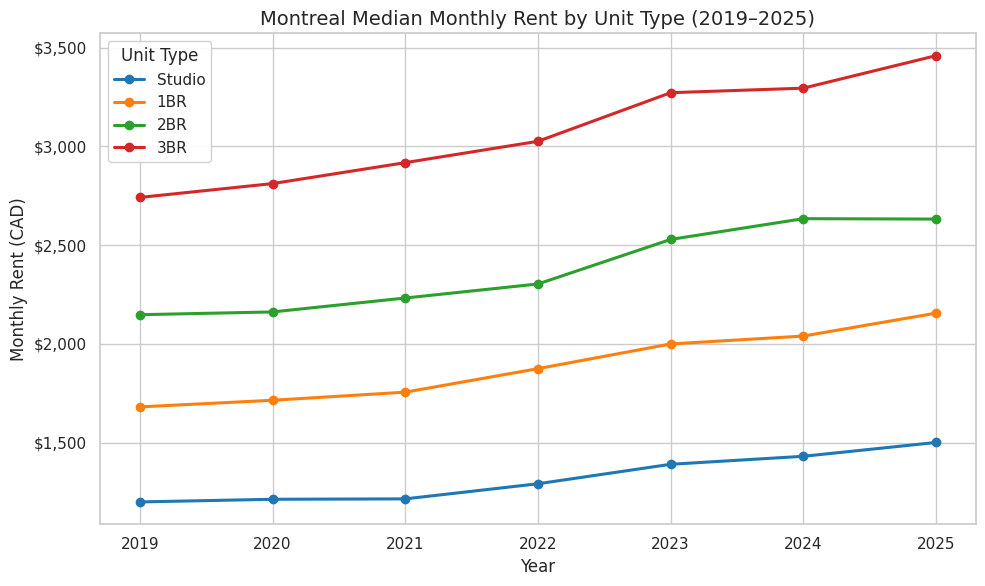
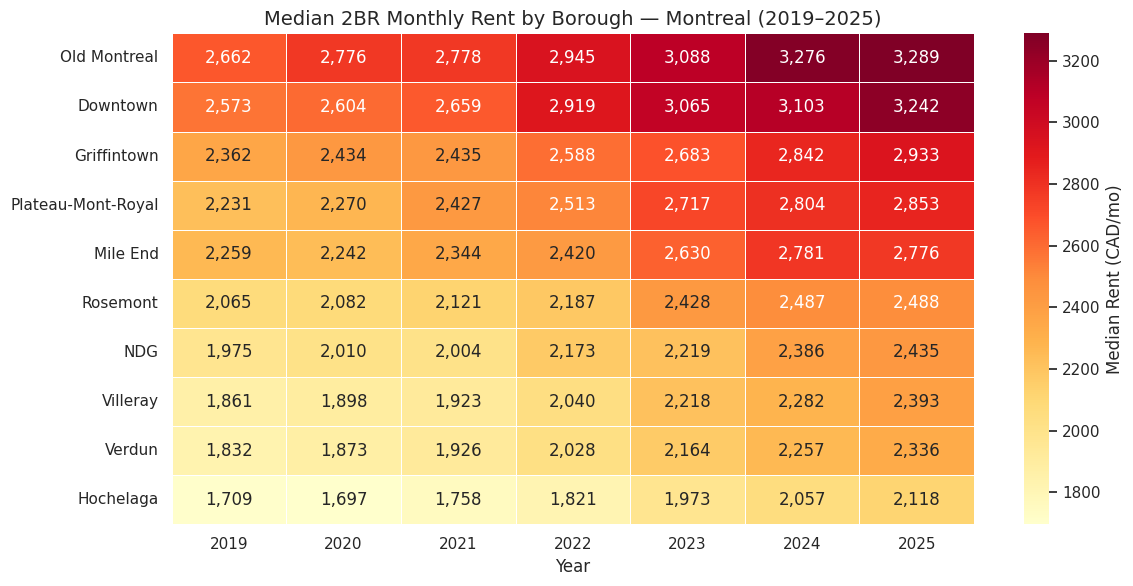
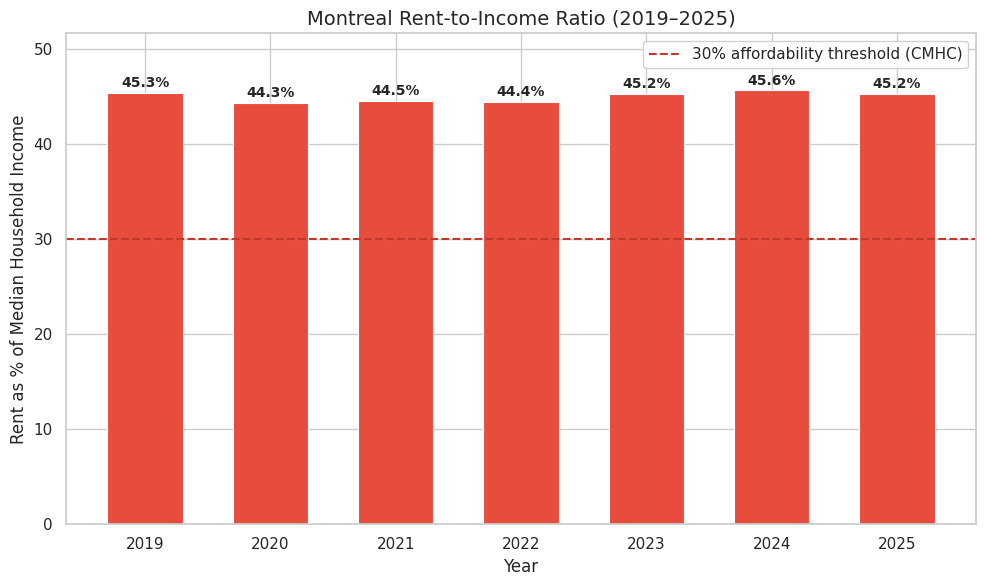
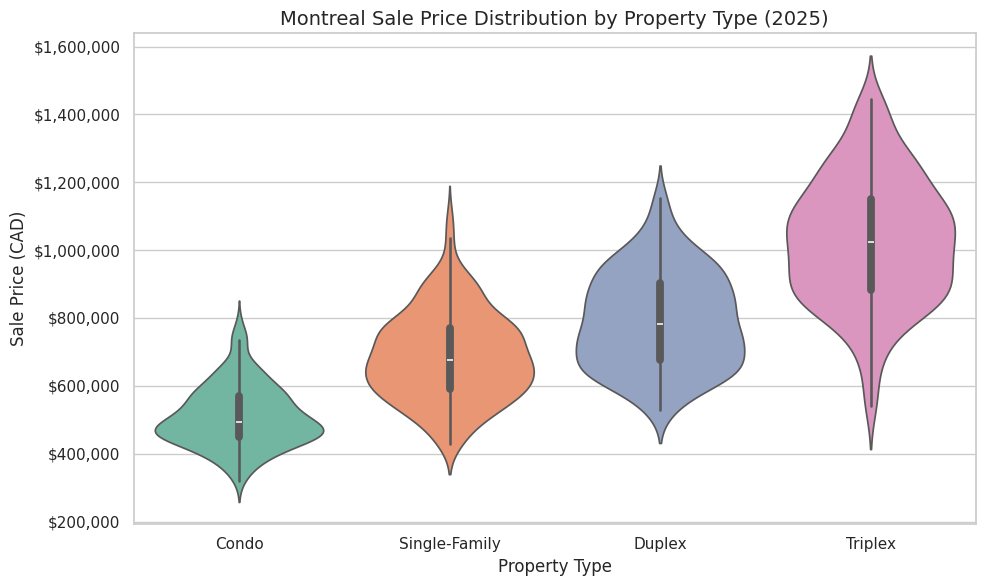
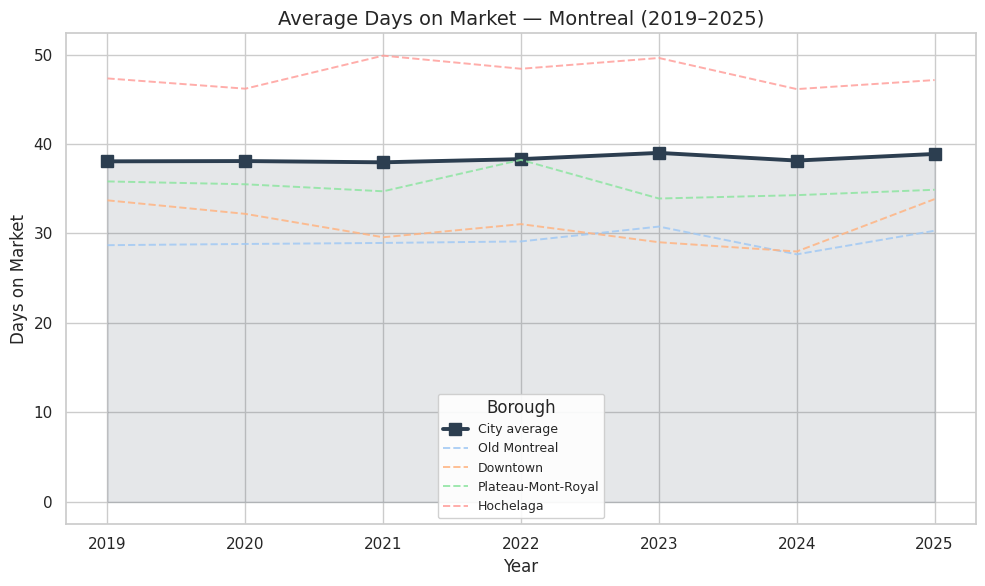

Generate these figures, in order, with matplotlib:
"""
Montreal Housing Market Analysis
================================
A data analysis project exploring rental and housing price trends
across Montreal boroughs using synthetic data modeled on real market ranges.

Author: Yumo Xu
Portfolio: yumorepos.github.io
"""

import os
import numpy as np
import pandas as pd
import matplotlib.pyplot as plt
import seaborn as sns
from datetime import datetime, timedelta

# ── Config ──────────────────────────────────────────────────────
OUTPUT_DIR = "output"
os.makedirs(OUTPUT_DIR, exist_ok=True)

sns.set_theme(style="whitegrid", palette="muted")
plt.rcParams.update({
    "figure.figsize": (10, 6),
    "figure.dpi": 150,
    "font.family": "sans-serif",
    "axes.titlesize": 14,
    "axes.labelsize": 12,
})

SEED = 42
np.random.seed(SEED)


# ── Data Generation ─────────────────────────────────────────────
# Synthetic data modeled on real Montreal rental/housing market ranges (2019-2025)
# Sources referenced: CMHC Rental Market Reports, Centris Quebec, StatCan

BOROUGHS = [
    "Plateau-Mont-Royal",  # trendy, high demand
    "Mile End",            # artsy, popular with young professionals
    "Griffintown",         # new development corridor
    "Verdun",              # up-and-coming, riverside
    "NDG",                 # Notre-Dame-de-Grâce, family-friendly
    "Rosemont",            # residential, growing demand
    "Villeray",            # north-central, affordable-ish
    "Hochelaga",           # east-end, gentrifying
    "Old Montreal",        # historic core, premium
    "Downtown",            # Ville-Marie, highest density
]

# Base monthly rent by unit type (CAD, 2019 baseline — pre-pandemic)
# Ranges reflect realistic 2024-2025 Montreal market after compounding increases
BASE_RENT = {
    "Studio": 1050,   # targets ~$1,400 by 2024-25
    "1BR":    1500,   # targets ~$2,000 by 2024-25
    "2BR":    1900,   # targets ~$2,500 by 2024-25
    "3BR":    2450,   # targets ~$3,200 by 2024-25
}

# Borough premium multiplier (1.0 = city average)
BOROUGH_MULT = {
    "Plateau-Mont-Royal": 1.18,
    "Mile End":           1.15,
    "Griffintown":        1.20,
    "Verdun":             0.94,
    "NDG":                1.00,
    "Rosemont":           1.05,
    "Villeray":           0.96,
    "Hochelaga":          0.87,
    "Old Montreal":       1.38,
    "Downtown":           1.32,
}

# Annual rent increase rates (compounding) — reflects pre-pandemic stability,
# pandemic shock, then sustained pressure
ANNUAL_INCREASES = {
    2019: 0.022,  # pre-pandemic baseline growth
    2020: 0.018,  # pandemic suppression
    2021: 0.025,  # early recovery
    2022: 0.055,  # surge: tight supply + inflation
    2023: 0.065,  # peak pressure
    2024: 0.042,  # slight easing
    2025: 0.032,  # normalizing
}


def generate_rental_data(n_per_combo: int = 35) -> pd.DataFrame:
    """Generate synthetic Montreal rental listings.

    Produces rows for every (year, borough, unit_type) combination with
    realistic rent values, a simulated listing date, and a vacancy-rate proxy.
    """
    rows = []
    for year in range(2019, 2026):
        # Cumulative rent multiplier relative to 2019 base
        cumulative = 1.0
        for y in range(2019, year + 1):
            cumulative *= (1 + ANNUAL_INCREASES.get(y, 0.03))

        for borough in BOROUGHS:
            for unit_type, base in BASE_RENT.items():
                for _ in range(n_per_combo):
                    # Price: base × borough premium × time growth × noise
                    price = base * BOROUGH_MULT[borough] * cumulative
                    noise = np.random.normal(1.0, 0.07)
                    rent = max(500, round(price * noise, 0))

                    # Random listing date within the year
                    start = datetime(year, 1, 1)
                    offset = np.random.randint(0, 365)
                    date = start + timedelta(days=offset)

                    # Vacancy proxy: lower in high-demand boroughs
                    vacancy_rate = max(
                        0.005,
                        0.055 - BOROUGH_MULT[borough] * 0.022
                        + np.random.normal(0, 0.008),
                    )

                    rows.append({
                        "date": date,
                        "year": year,
                        "borough": borough,
                        "unit_type": unit_type,
                        "monthly_rent": rent,
                        "vacancy_rate": round(vacancy_rate, 4),
                    })

    df = pd.DataFrame(rows)
    # Cast types for memory efficiency
    df["year"] = df["year"].astype("int16")
    df["monthly_rent"] = df["monthly_rent"].astype("float32")
    df["unit_type"] = df["unit_type"].astype("category")
    df["borough"] = df["borough"].astype("category")
    return df


def generate_sales_data(n_per_combo: int = 22) -> pd.DataFrame:
    """Generate synthetic Montreal home sales data.

    Simulates condo, duplex, single-family, and triplex transactions
    with price growth, borough premiums, and days-on-market signals.
    """
    # Median sale prices by property type (2019 baseline, CAD)
    BASE_PRICE = {
        "Condo":         310_000,
        "Duplex":        490_000,
        "Single-Family": 425_000,
        "Triplex":       640_000,
    }

    # Year-over-year price growth — Montreal experienced outsized gains 2020-22
    ANNUAL_PRICE_GROWTH = {
        2019:  0.04,
        2020:  0.06,
        2021:  0.15,  # pandemic frenzy
        2022:  0.09,
        2023: -0.03,  # rate-hike correction
        2024:  0.04,
        2025:  0.05,
    }

    rows = []
    for year in range(2019, 2026):
        cumulative = 1.0
        for y in range(2019, year + 1):
            cumulative *= (1 + ANNUAL_PRICE_GROWTH.get(y, 0.03))

        for borough in BOROUGHS:
            for prop_type, base in BASE_PRICE.items():
                for _ in range(n_per_combo):
                    price = base * BOROUGH_MULT[borough] * cumulative
                    noise = np.random.normal(1.0, 0.11)
                    sale_price = round(max(100_000, price * noise), -3)

                    start = datetime(year, 1, 1)
                    offset = np.random.randint(0, 365)
                    date = start + timedelta(days=offset)

                    # Days on market: shorter in expensive/hot boroughs
                    dom = max(3, int(np.random.normal(42 / BOROUGH_MULT[borough], 14)))

                    rows.append({
                        "date": date,
                        "year": year,
                        "borough": borough,
                        "property_type": prop_type,
                        "sale_price": sale_price,
                        "days_on_market": dom,
                    })

    df = pd.DataFrame(rows)
    df["year"] = df["year"].astype("int16")
    df["sale_price"] = df["sale_price"].astype("float32")
    df["property_type"] = df["property_type"].astype("category")
    df["borough"] = df["borough"].astype("category")
    return df


# ── Analysis Functions ──────────────────────────────────────────

def analyze_rental_trends(df: pd.DataFrame) -> pd.DataFrame:
    """Compute yearly rental stats aggregated by borough and unit type."""
    stats = (
        df.groupby(["year", "borough", "unit_type"], observed=True)["monthly_rent"]
        .agg(["median", "mean", "std", "count"])
        .reset_index()
    )
    stats.columns = ["year", "borough", "unit_type", "median_rent", "mean_rent", "std_rent", "listings"]
    return stats


def compute_yoy(df: pd.DataFrame) -> pd.DataFrame:
    """Compute year-over-year rent change by unit type."""
    city_wide = (
        df.groupby(["year", "unit_type"], observed=True)["monthly_rent"]
        .median()
        .reset_index()
    )
    city_wide["yoy_pct"] = city_wide.groupby("unit_type", observed=True)["monthly_rent"].pct_change() * 100
    return city_wide


def compute_affordability(rental_df: pd.DataFrame) -> pd.DataFrame:
    """Compute rent-to-income ratio vs. Montreal median household income.

    The 30% threshold (rent/income) is the standard CMHC affordability benchmark.
    """
    # Montreal median household income (CAD, approximated from StatCan data)
    MEDIAN_INCOME = {
        2019: 50_000,
        2020: 51_500,
        2021: 53_000,
        2022: 56_000,
        2023: 58_500,
        2024: 61_000,
        2025: 63_500,
    }

    yearly = rental_df.groupby("year")["monthly_rent"].median().reset_index()
    yearly.columns = ["year", "median_rent"]
    yearly["annual_rent"] = yearly["median_rent"] * 12
    yearly["median_income"] = yearly["year"].map(MEDIAN_INCOME)
    yearly["rent_to_income"] = (yearly["annual_rent"] / yearly["median_income"] * 100).round(1)
    return yearly


# ── Visualization Functions ─────────────────────────────────────

def plot_rent_trends(stats: pd.DataFrame) -> None:
    """Line chart: city-wide median rent by unit type, 2019–2025."""
    city_wide = stats.groupby(["year", "unit_type"], observed=True)["median_rent"].median().reset_index()

    fig, ax = plt.subplots()
    palette = sns.color_palette("tab10", n_colors=len(BASE_RENT))
    for (unit_type, color) in zip(BASE_RENT.keys(), palette):
        subset = city_wide[city_wide["unit_type"] == unit_type]
        ax.plot(subset["year"], subset["median_rent"], marker="o", linewidth=2.2,
                label=unit_type, color=color)

    ax.set_title("Montreal Median Monthly Rent by Unit Type (2019–2025)")
    ax.set_xlabel("Year")
    ax.set_ylabel("Monthly Rent (CAD)")
    ax.legend(title="Unit Type", framealpha=0.9)
    ax.yaxis.set_major_formatter(plt.FuncFormatter(lambda x, _: f"${x:,.0f}"))
    ax.set_xticks(range(2019, 2026))
    plt.tight_layout()
    plt.savefig(f"{OUTPUT_DIR}/01_rent_trends.png")
    plt.close()
    print("  ✓ Saved 01_rent_trends.png")


def plot_borough_comparison(stats: pd.DataFrame) -> None:
    """Heatmap: median 2BR rent by borough and year."""
    two_br = stats[stats["unit_type"] == "2BR"]
    pivot = two_br.pivot_table(index="borough", columns="year", values="median_rent", aggfunc="median")
    pivot = pivot.sort_values(by=pivot.columns[-1], ascending=False)

    fig, ax = plt.subplots(figsize=(12, 6))
    sns.heatmap(
        pivot, annot=True, fmt=",.0f", cmap="YlOrRd",
        linewidths=0.5, linecolor="white", ax=ax,
        cbar_kws={"label": "Median Rent (CAD/mo)"},
    )
    ax.set_title("Median 2BR Monthly Rent by Borough — Montreal (2019–2025)")
    ax.set_xlabel("Year")
    ax.set_ylabel("")
    plt.tight_layout()
    plt.savefig(f"{OUTPUT_DIR}/02_borough_heatmap.png")
    plt.close()
    print("  ✓ Saved 02_borough_heatmap.png")


def plot_affordability(afford_df: pd.DataFrame) -> None:
    """Bar chart: rent-to-income ratio over time with 30% threshold line."""
    fig, ax = plt.subplots()
    colors = [
        "#2ecc71" if r < 30 else "#f39c12" if r < 35 else "#e74c3c"
        for r in afford_df["rent_to_income"]
    ]
    bars = ax.bar(
        afford_df["year"], afford_df["rent_to_income"],
        color=colors, edgecolor="white", linewidth=0.8, width=0.6,
    )

    ax.axhline(y=30, color="#c0392b", linestyle="--", linewidth=1.5,
               label="30% affordability threshold (CMHC)")
    ax.set_title("Montreal Rent-to-Income Ratio (2019–2025)")
    ax.set_xlabel("Year")
    ax.set_ylabel("Rent as % of Median Household Income")
    ax.legend(framealpha=0.9)
    ax.set_xticks(afford_df["year"])

    for bar, val in zip(bars, afford_df["rent_to_income"]):
        ax.text(
            bar.get_x() + bar.get_width() / 2, bar.get_height() + 0.3,
            f"{val}%", ha="center", va="bottom", fontsize=10, fontweight="bold",
        )

    ax.set_ylim(0, max(afford_df["rent_to_income"]) + 6)
    plt.tight_layout()
    plt.savefig(f"{OUTPUT_DIR}/03_affordability.png")
    plt.close()
    print("  ✓ Saved 03_affordability.png")


def plot_sales_distribution(sales_df: pd.DataFrame) -> None:
    """Violin plot: sale price distribution by property type (2025)."""
    recent = sales_df[sales_df["year"] == 2025].copy()

    # Sort by median sale price for a cleaner chart
    order = (
        recent.groupby("property_type", observed=True)["sale_price"]
        .median()
        .sort_values()
        .index.tolist()
    )

    fig, ax = plt.subplots(figsize=(10, 6))
    sns.violinplot(
        data=recent, x="property_type", y="sale_price",
        order=order, palette="Set2", inner="box", ax=ax,
    )
    ax.set_title("Montreal Sale Price Distribution by Property Type (2025)")
    ax.set_xlabel("Property Type")
    ax.set_ylabel("Sale Price (CAD)")
    ax.yaxis.set_major_formatter(plt.FuncFormatter(lambda x, _: f"${x:,.0f}"))
    plt.tight_layout()
    plt.savefig(f"{OUTPUT_DIR}/04_sales_distribution.png")
    plt.close()
    print("  ✓ Saved 04_sales_distribution.png")


def plot_days_on_market(sales_df: pd.DataFrame) -> None:
    """Line chart: average days on market per year with borough breakout."""
    dom_annual = sales_df.groupby("year")["days_on_market"].mean().reset_index()

    # Also compute for top-4 boroughs to show variance
    top_boroughs = ["Old Montreal", "Downtown", "Plateau-Mont-Royal", "Hochelaga"]
    dom_borough = (
        sales_df[sales_df["borough"].isin(top_boroughs)]
        .groupby(["year", "borough"], observed=True)["days_on_market"]
        .mean()
        .reset_index()
    )

    fig, ax = plt.subplots()
    ax.plot(
        dom_annual["year"], dom_annual["days_on_market"],
        marker="s", linewidth=2.8, color="#2c3e50", markersize=8, label="City average",
    )
    ax.fill_between(dom_annual["year"], dom_annual["days_on_market"], alpha=0.12, color="#2c3e50")

    palette = sns.color_palette("pastel", n_colors=len(top_boroughs))
    for borough, color in zip(top_boroughs, palette):
        subset = dom_borough[dom_borough["borough"] == borough]
        ax.plot(subset["year"], subset["days_on_market"], linestyle="--",
                linewidth=1.4, color=color, label=borough, alpha=0.85)

    ax.set_title("Average Days on Market — Montreal (2019–2025)")
    ax.set_xlabel("Year")
    ax.set_ylabel("Days on Market")
    ax.legend(title="Borough", framealpha=0.9, fontsize=9)
    ax.set_xticks(range(2019, 2026))
    plt.tight_layout()
    plt.savefig(f"{OUTPUT_DIR}/05_days_on_market.png")
    plt.close()
    print("  ✓ Saved 05_days_on_market.png")


# ── Main ────────────────────────────────────────────────────────

def main():
    print("=" * 60)
    print("  Montreal Housing Market Analysis")
    print("=" * 60)

    # ── Generate data ──
    print("\n📊 Generating synthetic dataset...")
    rentals = generate_rental_data()
    sales = generate_sales_data()
    print(f"  Rental listings: {len(rentals):,}")
    print(f"  Sales records:   {len(sales):,}")

    # Save raw datasets for downstream use
    rentals.to_csv(f"{OUTPUT_DIR}/rentals.csv", index=False)
    sales.to_csv(f"{OUTPUT_DIR}/sales.csv", index=False)
    print(f"  ✓ Raw data saved to {OUTPUT_DIR}/")

    # ── Rental analysis ──
    print("\n📈 Rental market analysis...")
    rental_stats = analyze_rental_trends(rentals)

    city_median = rentals.groupby("year")["monthly_rent"].median()
    yoy_change = city_median.pct_change() * 100

    print(f"\n  City-wide median rent by year:")
    for yr, med in city_median.items():
        chg = yoy_change[yr]
        chg_str = f"  ({chg:+.1f}% YoY)" if not pd.isna(chg) else ""
        print(f"    {yr}: ${med:,.0f}/mo{chg_str}")

    five_yr_increase = (city_median.iloc[-1] / city_median.iloc[0] - 1) * 100
    print(f"\n  6-year rent increase (2019→2025): {five_yr_increase:.1f}%")
    print(f"  2025 YoY change: {yoy_change.iloc[-1]:+.1f}%")

    # Borough spread
    borough_2025 = (
        rentals[rentals["year"] == 2025]
        .groupby("borough", observed=True)["monthly_rent"]
        .median()
        .sort_values(ascending=False)
    )
    print(f"\n  Most expensive borough:  {borough_2025.index[0]} (${borough_2025.iloc[0]:,.0f}/mo)")
    print(f"  Least expensive borough: {borough_2025.index[-1]} (${borough_2025.iloc[-1]:,.0f}/mo)")
    print(f"  Spread: ${borough_2025.iloc[0] - borough_2025.iloc[-1]:,.0f}/mo")

    # 2025 median rents by unit type
    print("\n  2025 median rent by unit type:")
    for ut, grp in rentals[rentals["year"] == 2025].groupby("unit_type", observed=True):
        print(f"    {ut:7s}: ${grp['monthly_rent'].median():,.0f}/mo")

    # ── Affordability ──
    print("\n💰 Affordability metrics...")
    affordability = compute_affordability(rentals)
    latest = affordability.iloc[-1]
    print(f"  2025 rent-to-income ratio: {latest['rent_to_income']}%")
    if latest["rent_to_income"] > 30:
        print("  ⚠️  Above 30% CMHC threshold — housing stress for median-income households")

    # ── Sales market ──
    print("\n🏠 Sales market summary (2025)...")
    sales_2025 = sales[sales["year"] == 2025]
    for prop_type in ["Condo", "Duplex", "Single-Family", "Triplex"]:
        med = sales_2025[sales_2025["property_type"] == prop_type]["sale_price"].median()
        print(f"  {prop_type:15s} median: ${med:>12,.0f}")

    avg_dom = sales_2025["days_on_market"].mean()
    total_growth = (
        sales.groupby("year")["sale_price"].median().iloc[-1]
        / sales.groupby("year")["sale_price"].median().iloc[0] - 1
    ) * 100
    print(f"\n  Average days on market (2025): {avg_dom:.0f} days")
    print(f"  Median sale price growth (2019→2025): {total_growth:.1f}%")

    # Vacancy proxy summary
    mean_vacancy = rentals.groupby("borough", observed=True)["vacancy_rate"].mean().sort_values()
    print(f"\n  Lowest vacancy (est.): {mean_vacancy.index[0]} ({mean_vacancy.iloc[0]*100:.1f}%)")
    print(f"  Highest vacancy (est.): {mean_vacancy.index[-1]} ({mean_vacancy.iloc[-1]*100:.1f}%)")

    # ── Visualizations ──
    print("\n🎨 Generating visualizations...")
    plot_rent_trends(rental_stats)
    plot_borough_comparison(rental_stats)
    plot_affordability(affordability)
    plot_sales_distribution(sales)
    plot_days_on_market(sales)

    print("\n" + "=" * 60)
    print("  Analysis complete! See output/ for charts and data.")
    print("=" * 60)


if __name__ == "__main__":
    main()
